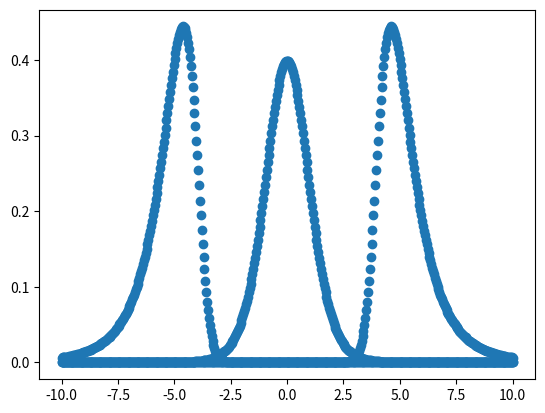

This chart was generated by the following Python code:

"""
FUNCTION      | DESCRIPTION                                  | ARGS
-------------------------------------------------------------------------------------------------------------------
z2gh()        | transform distribution from Z to GH          | z [A, B, g, h]
gh2z()        | transform distribution from GH to Z          | q [A, B, g, h, interval, tol, maxiter, transformed]
deriv_z2gh()  | calculate derivative of z2gh()               | z [B, g, h]
dgh()         | calculate PDF of GH distribution             | x [A, B, g, h, log, interval, tol, maxiter]
rgh()         | randomly sample from a given GH distribution | n [A, B, g, h]
qgh()         | calculate inverse CDF of GH distribution     | p [A, B, g, h]
pgh()         | calculate CDF of GH distribution             | q [A, B, g, h, interval, tol, maxiter]
letterValue() | estimate GH parameters of a distribution     | x [g_, h_, halfspread]
-------------------------------------------------------------------------------------------------------------------
Helper Functions: preprocess(), letterV_Bh_g(), letterV_Bh(), letterV_B(), letterV_g()
"""

# Import Packages
import numpy as np
from scipy.optimize import brentq, minimize_scalar
from scipy.stats import median_abs_deviation, norm, linregress
import warnings

DTYPE_INT = np.float64
DTYPE_FLOAT = np.float64

def preprocess(x, params=None):
    x = np.atleast_1d(x).astype(DTYPE_FLOAT)

    if params is None:
        return x

    # initialize result list
    result = [x]

    # x is a 1D vector-like object
    if x.ndim == 1:
        for p in params:
            p = np.atleast_1d(p).astype(DTYPE_FLOAT)
            if len(p) != 1:
                raise ValueError(f"Expected scalar params given x of shape {x.shape}. Actual: {len(p)}")
            result.append(p)
        return tuple(result)

    # x is a 2D matrix-like object
    elif x.ndim == 2:
        for p in params:
            p = np.atleast_1d(p).astype(DTYPE_FLOAT)
            if len(p) != x.shape[0]:
                if len(p) == 1:
                    p = np.tile(p, x.shape[0])
                    warnings.warn(f"Scalar params tiled to length {x.shape[0]} given x of shape {x.shape}", UserWarning)
                else:
                    raise ValueError(f"Expected params of length {x.shape[0]} given x of shape {x.shape}. Actual: {len(p)}")
            result.append(p)
        return tuple(result)

    # x is some other shape
    else:
        raise ValueError(f'x must be a vector-like or matrix-like object')




def z2gh(z, A=0, B=1, g=0, h=0):
    z, A, B, g, h = preprocess(z, [A, B, g, h])
    #z = np.atleast_1d(z).astype(DTYPE_FLOAT)
    #A = np.atleast_1d(A).astype(DTYPE_FLOAT)
    #B = np.atleast_1d(B).astype(DTYPE_FLOAT)
    #g = np.atleast_1d(g).astype(DTYPE_FLOAT)
    #h = np.atleast_1d(h).astype(DTYPE_FLOAT)

    nA = len(A)
    nB = len(B)
    ng = len(g)
    nh = len(h)

    if nA == nB == ng == nh == 1:
        if g == 0:
            print("g1: False")
            termG = np.copy(z)
        else:
            print("g1: True")
            termG = (np.exp(g * z) - 1) / g

        if h <= 0:
            print("h1: False")
            termH = 1
        else:
            print("h1: True")
            termH = np.exp(h * np.power(z, 2) / 2)

        print(f"termG:\n{termG}")
        print(f"termH:\n{termH}")

        return A + B * termG * termH

    elif (z.shape[0] == nA == nB == ng == nh) and (z.ndim == 2):
        termG = np.copy(z)
        termH = np.ones_like(z)
        g1 = (g != 0)
        h1 = (h > 0)

        termG[g1, :] = (np.exp(g[g1].reshape(-1, 1) * z[g1, :]) - 1) / g[g1].reshape(-1, 1)
        termH[h1, :] = np.exp(h[h1].reshape(-1, 1) * np.power(z[h1, :], 2) / 2)

        return A.reshape(-1, 1) + B.reshape(-1, 1) * termG * termH

    else:
        raise ValueError(f'input size mismatch')


def gh2z(q, A=0, B=1, g=0, h=0, interval=(-15, 15), tol=1e-10, maxiter=1000, transformed=False):
    q, A, B, g, h = preprocess(q, [A, B, g, h])
    #q = np.atleast_1d(q).astype(DTYPE_FLOAT)
    #A = np.atleast_1d(A).astype(DTYPE_FLOAT)
    #B = np.atleast_1d(B).astype(DTYPE_FLOAT)
    #g = np.atleast_1d(g).astype(DTYPE_FLOAT)
    #h = np.atleast_1d(h).astype(DTYPE_FLOAT)

    q0 = (q - A) / B if not transformed else q

    g0 = (g == 0)
    h0 = (h == 0)

    out = np.array(q0)  # Ensure q0 is a numpy array for element-wise operations
    interval = np.array(interval)

    if not g0.all() and not h0.all():
        def f(z, i):
            return np.expm1(g[i] * z) * np.exp(h[i] * z**2 / 2)

        if g.size == q0.size:
            for i in range(len(out)):
                out[i] = brentq(lambda z: f(z, i) - q0[i] * g[i], a=interval[0], b=interval[1], xtol=tol, maxiter=maxiter)

        elif g.size == 1:
            for i in range(len(out)):
                out[i] = brentq(lambda z: f(z, 0) - q0[i] * g[0], a=interval[0], b=interval[1], xtol=tol, maxiter=maxiter)
        else:
            raise ValueError(f'input size mismatch')

        return out

    elif g0.all() and h0.all():
        return q0

    elif not g0.all() and h0.all():
        egz = q0 * g + 1
        id = egz <= 0
        if np.any(id):
            out[id] = np.where(g < 0, np.inf, -np.inf)
        out[~id] = np.log(egz[~id]) / g

        return out

    elif g0.all() and not h0.all():
        def f(z):
            return z * np.exp(h * z**2 / 2)

        for i in range(len(out)):
            out[i] = brentq(lambda z: f(z) - q0[i], interval[0], interval[1], xtol=tol, maxiter=maxiter)

        return out

def deriv_z2gh(z, B=1, g=0, h=0):
    z, B, g, h = preprocess(z, [B, g, h])
    #z = np.atleast_1d(z).astype(DTYPE_FLOAT)
    #B = np.atleast_1d(B).astype(DTYPE_FLOAT)
    #g = np.atleast_1d(g).astype(DTYPE_FLOAT)
    #h = np.atleast_1d(h).astype(DTYPE_FLOAT)

    nB = len(B)
    ng = len(g)
    nh = len(h)

    if nB == ng == nh == 1:
        hz2 = h * np.power(z, 2)
        if g == 0:
            trm2 = 1 + hz2

        else:
            e_gz = np.exp(g * z)
            trm2 = e_gz + h * z * (e_gz - 1) / g

        return B * np.exp(hz2 / 2) * trm2

    elif (z.ndim == 2) and (z.shape[0] == nB == ng == nh):
        hz2 = h.reshape(-1, 1) * np.power(z, 2)
        g1 = (g != 0)
        z_g1 = z[g1]

        e_gz1 = np.exp(g[g1].reshape(-1, 1) * z_g1)

        trm2 = np.ones_like(z) + hz2  # Initialize trm2 with 1 + hz2
        trm2[g1] = e_gz1 + h[g1].reshape(-1,1) * z_g1 * (e_gz1 - 1) / g[g1].reshape(-1,1)

        return B.reshape(-1, 1) * np.exp(hz2 / 2) * trm2

    else:
        raise ValueError('length of parameters must match')



def dgh(x, A=0, B=1, g=0, h=0, log=False, interval=(-50, 50), tol=1e-10, maxiter=1000):
    x, A, B, g, h = preprocess(x, [A, B, g, h])
    #x = np.atleast_1d(x).astype(DTYPE_FLOAT)
    #A = np.atleast_1d(A).astype(DTYPE_FLOAT)
    #B = np.atleast_1d(B).astype(DTYPE_FLOAT)
    #g = np.atleast_1d(g).astype(DTYPE_FLOAT)
    #h = np.atleast_1d(h).astype(DTYPE_FLOAT)

    nA = len(A)
    nB = len(B)
    ng = len(g)
    nh = len(h)

    if nA == nB == ng == nh == 1:
        z = np.array(x)
        if isinstance(z, np.ndarray):
            z = z.flatten()
        if h[0] < 0 or B[0] < 0:  # Access elements of lists for scalar checks
            z[...] = np.nan
            return z

        z = q0 = (x - A) / B
        xok = np.isfinite(x)
        z[xok] = gh2z(q=q0[xok], g=g[0], h=h[0], interval=interval, tol=tol, maxiter=maxiter, transformed=True)

    elif (x.ndim == 2) and (x.shape[0] == nA == nB == ng == nh):
        z = q0 = (x - A.reshape(-1, 1)) / B.reshape(-1,1)
        qok = np.isfinite(q0)

        for i in range(nA):
            iok = qok[i, :]
            z[i, iok] = gh2z(q=q0[i, iok], g=g[i], h=h[i], interval=interval, tol=tol, maxiter=maxiter, transformed=True)

    else:
        raise ValueError('length of parameters must match')

    z[np.logical_and(np.isinf(z), z < 0)] = interval[0]
    z[np.logical_and(np.isinf(z), z > 0)] = interval[1]

    deriv = deriv_z2gh(z, B=np.array(B), g=np.array(g), h=np.array(h))

    ret_log = -z**2 / 2 - np.log(2 * np.pi) / 2 - np.log(deriv)
    if log:
        return ret_log
    return np.exp(ret_log)

def rgh(n, A=0, B=1, g=0, h=0):
    z = np.random.normal(size=n)
    return z2gh(z, A, B, g, h)

def qgh(p, A=0, B=1, g=0, h=0):
    z = norm.ppf(p, 0, 1)
    return z2gh(z, A, B, g, h)

def pgh(q, A=0, B=1, g=0, h=0, interval=(-15, 15), tol=1e-10, maxiter=1000):
    z = gh2z(q, A, B, g, h, interval, tol, maxiter)
    return norm.cdf(z, 0, 1)


def letterValue(x, g_=None, h_=None, halfSpread=1):
    # halfspread: 1 = both; 2 = lower; 3 = upper
    x = preprocess(x)
   #x = np.atleast_1d(x).astype(DTYPE_FLOAT)

    if g_ is None:
        g_=np.arange(0.15, 0.255, 0.005)
    if h_ is None:
        h_=np.arange(0.15, 0.355, 0.005)

    if np.any(np.isnan(x)):
        raise ValueError('do not allow NA in observations')

    A = np.median(x)

    if g_ is not False:
        g_ = np.sort(np.unique(g_).astype(DTYPE_FLOAT))
        if len(g_) == 0:
            raise ValueError('`g_` cannot be len-0')
        if np.any((g_ <= 0) | (g_ >= 0.5)):
            raise ValueError('g_ (for estimating g) must be between 0 and .5 (not including)')
        L = A - np.quantile(x, q=g_)
        U = np.quantile(x, q=1 - g_) - A
        ok = (L != 0) & (U != 0)
        if not np.all(ok):
            g_ = g_[ok]
        if len(g_) == 0:
            raise ValueError('`g_` cannot be len-0')

    if h_ is not False:
        h_ = np.sort(np.unique(h_).astype(DTYPE_FLOAT))
        if len(h_) == 0:
            raise ValueError('`h_` cannot be len-0')
        if np.any((h_ <= 0) | (h_ >= 0.5)):
            raise ValueError('h_ (for estimating h) must be between 0 and .5 (not including)')
        L = A - np.quantile(x, q=h_)
        U = np.quantile(x, q=1 - h_) - A
        ok = (L != 0) & (U != 0)
        if not np.all(ok):
            h_ = h_[ok]
        if len(h_) == 0:
            raise ValueError('`h_` cannot be len-0')

    #halfSpread = halfSpread.lower()

    if g_ is False:
        g = 0
    else:
        g = letterV_g(x, A, g_)

    if h_ is False:
        if g == 0:
            return {'A': A, 'B': median_abs_deviation(x, center=A), 'g': g, 'h': 0}
        B = letterV_B(x, A, g, g_)
        ret = {'A': A, 'B': B[halfSpread], 'g': g, 'h': 0}
        ret['B'] = B
    else:
        if g != 0:
            Bh = letterV_Bh_g(x, A, g, h_)
        else:
            Bh = letterV_Bh(x, A, h_)
        ret = {'A': A, 'B': Bh['B'][halfSpread], 'g': g, 'h': Bh['h'][halfSpread]}
        ret['Bh'] = Bh

    ret['g'] = g
    ret['h'] = Bh['h'] if 'Bh' in ret else 0

    return ret

def letterV_Bh_g(x, A, g, h_):
    L = A - np.quantile(x, q=h_)
    U = np.quantile(x, q=1 - h_) - A
    z = norm.ppf(h_)
    regx = z**2 / 2

    regyU = np.log(g * U / np.expm1(-g*z))
    regyL = np.log(g * L / (-np.expm1(g*z)))

    regy = np.log(g * (U+L) / (np.exp(-g*z) - np.exp(g*z)))

    X = np.vstack((np.ones_like(regx), regx)).T
    cf = linregress(regx, regy)
    cfL = linregress(regx, regyL)
    cfU = linregress(regx, regyU)

    B = np.exp([cf.intercept, cfL.intercept, cfU.intercept])
    h = np.maximum(0, [cf.slope, cfL.slope, cfU.slope])

    return {'B': B, 'h': h}

def letterV_Bh(x, A, h_):
    L = A - np.quantile(x, q=h_)
    U = np.quantile(x, q=1 - h_) - A
    z = norm.ppf(h_)
    regx = z**2 / 2

    regy = np.log((U+L) / (-2*z))
    regyL = np.log(-L/z)
    regyU = np.log(-U/z)

    X = np.vstack((np.ones_like(regx), regx)).T
    cf = linregress(regx, regy)
    cfL = linregress(regx, regyL)
    cfU = linregress(regx, regyU)

    B = np.exp([cf.intercept, cfL.intercept, cfU.intercept])
    h = np.maximum(0, [cf.slope, cfL.slope, cfU.slope])

    return {'B': B, 'h': h}

def letterV_B(x, A, g, g_):
    q = np.quantile(x, q=[g_, 1-g_])
    z = norm.ppf(g_)
    regx = np.expm1(g*z) / g

    B = minimize_scalar(lambda B: np.sum((q - A - B*regx)**2), bounds=(0, None)).x
    BL = minimize_scalar(lambda BL: np.sum((q[0] - A - BL*regx[0])**2), bounds=(0, None)).x
    BU = minimize_scalar(lambda BU: np.sum((q[1] - A - BU*regx[1])**2), bounds=(0, None)).x

    return {'both': B, 'lower': BL, 'upper': BU}

def letterV_g(x, A, g_):
    L = A - np.quantile(x, q=g_)
    U = np.quantile(x, q=1 - g_) - A
    gs = np.log(L / U) / norm.ppf(g_)
    g = np.median(gs)

    return g

if __name__ == "__main__":
    print("g_and_h testing")

    x = np.linspace(-10, 10, 500)
    xx = np.tile(x, (3,1))

    g = [-0.5, 0, 0.5]
    h = 0.05

    A = [-5, 0, 5]

    y = dgh(xx, A=A, B=1, g=g, h=h)

    import matplotlib.pyplot as plt

    plt.scatter(xx.flatten(), y.flatten())
    plt.show()
